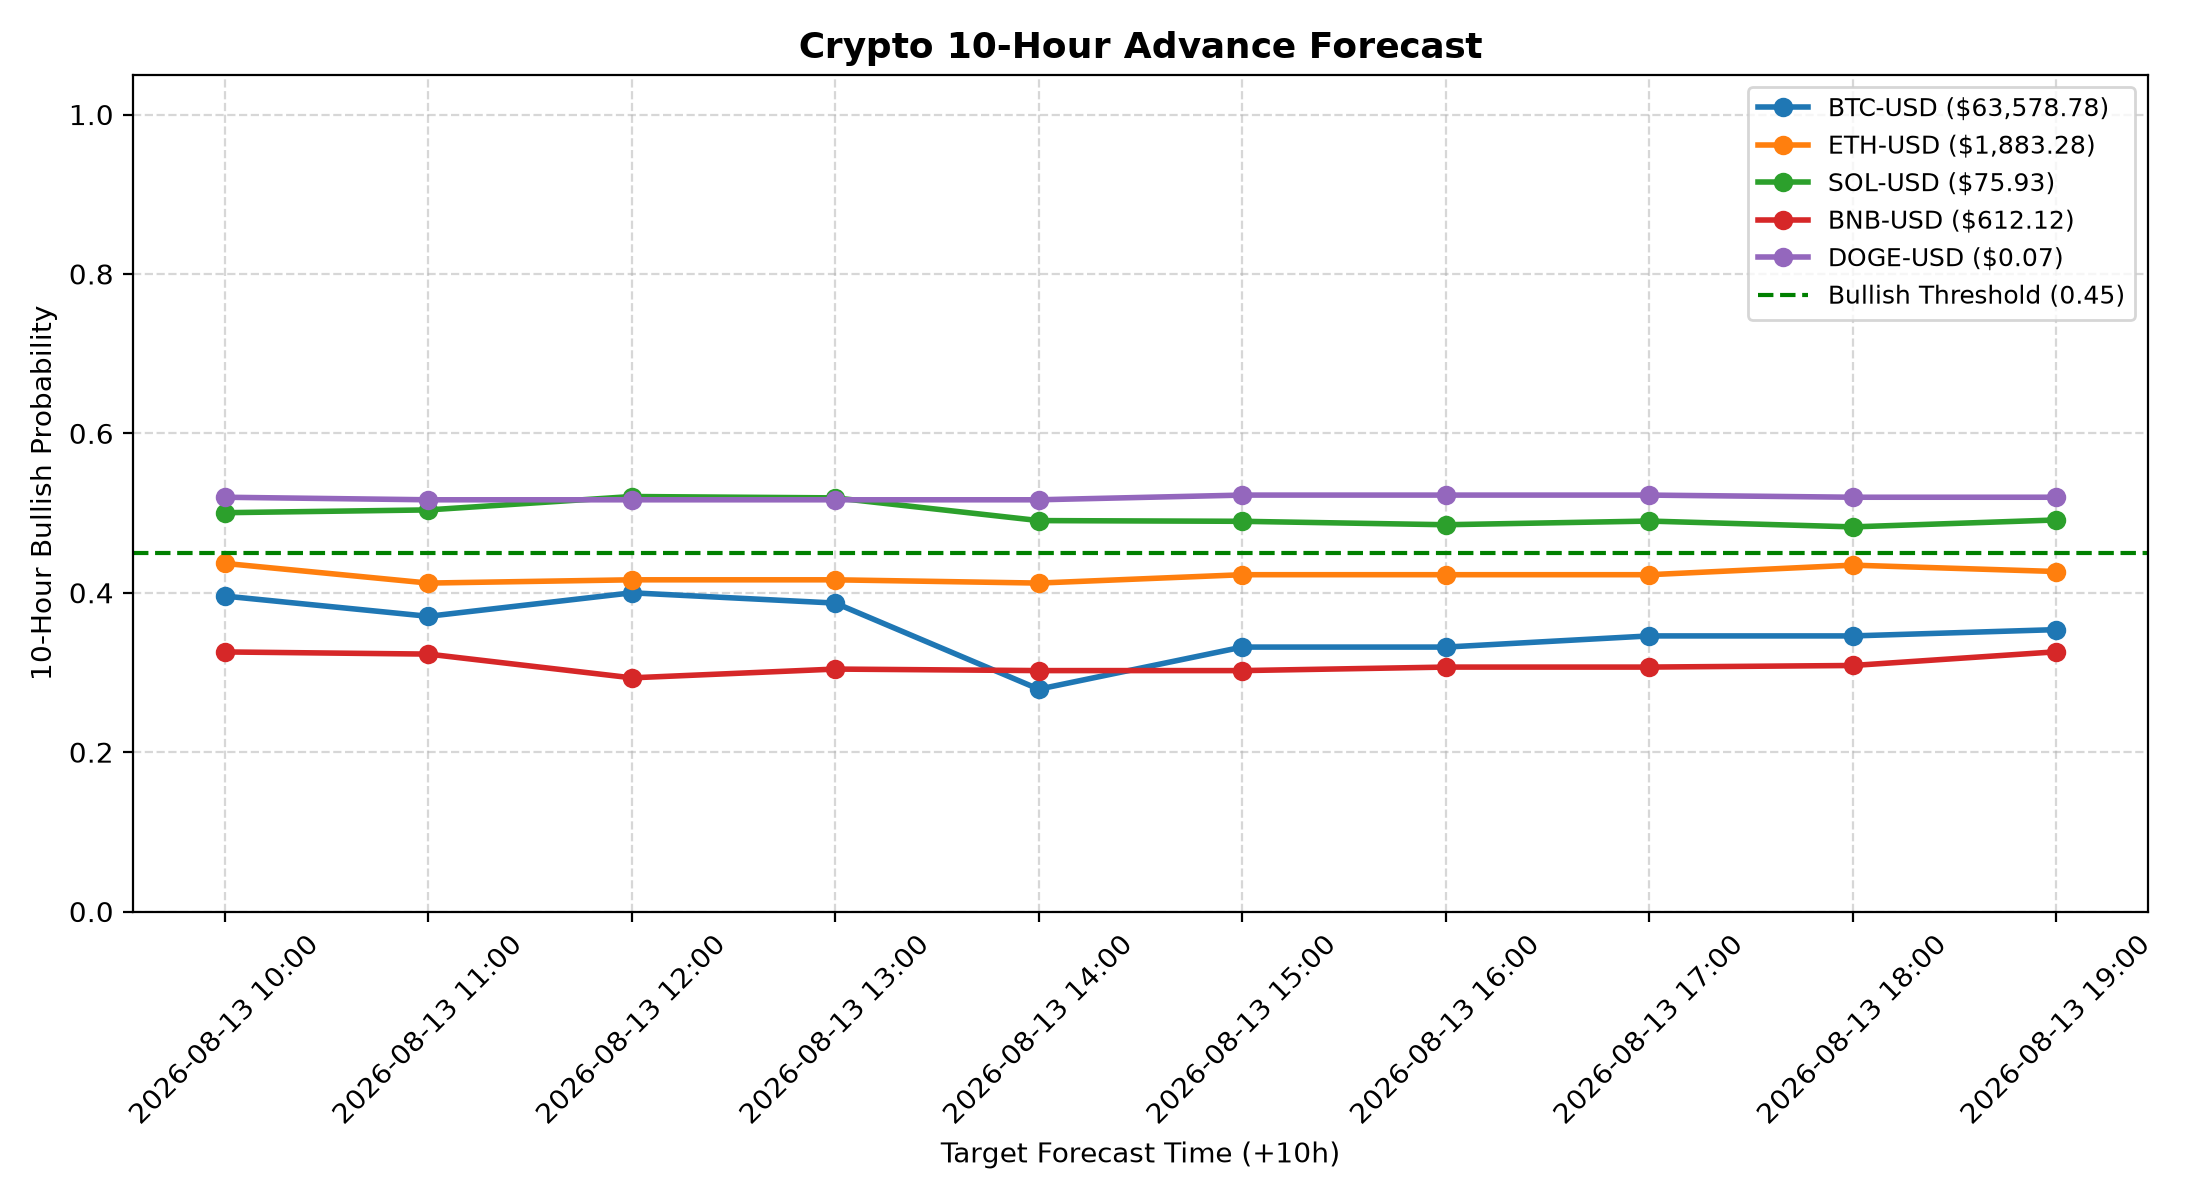

The file beside this chart, header and first rows:
Ticker, Current_Price, Observation_Time, Target_Forecast_Time, 10H_Bullish_Probability, Signal
BTC-USD, 63579, 2026-08-13 00:00, 2026-08-13 10:00, 0.3958, NEUTRAL / WATCHLIST
BTC-USD, 63579, 2026-08-13 01:00, 2026-08-13 11:00, 0.3704, NEUTRAL / WATCHLIST
BTC-USD, 63579, 2026-08-13 02:00, 2026-08-13 12:00, 0.3999, NEUTRAL / WATCHLIST
BTC-USD, 63579, 2026-08-13 03:00, 2026-08-13 13:00, 0.387, NEUTRAL / WATCHLIST
BTC-USD, 63579, 2026-08-13 04:00, 2026-08-13 14:00, 0.279, BEARISH / WEAK
BTC-USD, 63579, 2026-08-13 05:00, 2026-08-13 15:00, 0.3318, BEARISH / WEAK
BTC-USD, 63579, 2026-08-13 06:00, 2026-08-13 16:00, 0.3318, BEARISH / WEAK
BTC-USD, 63579, 2026-08-13 07:00, 2026-08-13 17:00, 0.3458, BEARISH / WEAK
BTC-USD, 63579, 2026-08-13 08:00, 2026-08-13 18:00, 0.3458, BEARISH / WEAK
BTC-USD, 63579, 2026-08-13 09:00, 2026-08-13 19:00, 0.3537, BEARISH / WEAK
ETH-USD, 1883, 2026-08-13 00:00, 2026-08-13 10:00, 0.4368, NEUTRAL / WATCHLIST
ETH-USD, 1883, 2026-08-13 01:00, 2026-08-13 11:00, 0.4121, NEUTRAL / WATCHLIST
ETH-USD, 1883, 2026-08-13 02:00, 2026-08-13 12:00, 0.4162, NEUTRAL / WATCHLIST
ETH-USD, 1883, 2026-08-13 03:00, 2026-08-13 13:00, 0.4162, NEUTRAL / WATCHLIST
ETH-USD, 1883, 2026-08-13 04:00, 2026-08-13 14:00, 0.4121, NEUTRAL / WATCHLIST
ETH-USD, 1883, 2026-08-13 05:00, 2026-08-13 15:00, 0.4226, NEUTRAL / WATCHLIST
ETH-USD, 1883, 2026-08-13 06:00, 2026-08-13 16:00, 0.4226, NEUTRAL / WATCHLIST
ETH-USD, 1883, 2026-08-13 07:00, 2026-08-13 17:00, 0.4226, NEUTRAL / WATCHLIST
ETH-USD, 1883, 2026-08-13 08:00, 2026-08-13 18:00, 0.4346, NEUTRAL / WATCHLIST
ETH-USD, 1883, 2026-08-13 09:00, 2026-08-13 19:00, 0.4266, NEUTRAL / WATCHLIST
SOL-USD, 75.93, 2026-08-13 00:00, 2026-08-13 10:00, 0.5004, BULLISH (P >= 0.45)
SOL-USD, 75.93, 2026-08-13 01:00, 2026-08-13 11:00, 0.5039, BULLISH (P >= 0.45)
SOL-USD, 75.93, 2026-08-13 02:00, 2026-08-13 12:00, 0.5207, BULLISH (P >= 0.45)
SOL-USD, 75.93, 2026-08-13 03:00, 2026-08-13 13:00, 0.519, BULLISH (P >= 0.45)
SOL-USD, 75.93, 2026-08-13 04:00, 2026-08-13 14:00, 0.4905, BULLISH (P >= 0.45)
SOL-USD, 75.93, 2026-08-13 05:00, 2026-08-13 15:00, 0.4896, BULLISH (P >= 0.45)
SOL-USD, 75.93, 2026-08-13 06:00, 2026-08-13 16:00, 0.4853, BULLISH (P >= 0.45)
SOL-USD, 75.93, 2026-08-13 07:00, 2026-08-13 17:00, 0.4899, BULLISH (P >= 0.45)
SOL-USD, 75.93, 2026-08-13 08:00, 2026-08-13 18:00, 0.4826, BULLISH (P >= 0.45)
SOL-USD, 75.93, 2026-08-13 09:00, 2026-08-13 19:00, 0.4913, BULLISH (P >= 0.45)
BNB-USD, 612.1, 2026-08-13 00:00, 2026-08-13 10:00, 0.3257, BEARISH / WEAK
BNB-USD, 612.1, 2026-08-13 01:00, 2026-08-13 11:00, 0.323, BEARISH / WEAK
BNB-USD, 612.1, 2026-08-13 02:00, 2026-08-13 12:00, 0.2932, BEARISH / WEAK
BNB-USD, 612.1, 2026-08-13 03:00, 2026-08-13 13:00, 0.3042, BEARISH / WEAK
BNB-USD, 612.1, 2026-08-13 04:00, 2026-08-13 14:00, 0.3023, BEARISH / WEAK
BNB-USD, 612.1, 2026-08-13 05:00, 2026-08-13 15:00, 0.3023, BEARISH / WEAK
BNB-USD, 612.1, 2026-08-13 06:00, 2026-08-13 16:00, 0.3067, BEARISH / WEAK
BNB-USD, 612.1, 2026-08-13 07:00, 2026-08-13 17:00, 0.3067, BEARISH / WEAK
BNB-USD, 612.1, 2026-08-13 08:00, 2026-08-13 18:00, 0.3087, BEARISH / WEAK
BNB-USD, 612.1, 2026-08-13 09:00, 2026-08-13 19:00, 0.3259, BEARISH / WEAK
DOGE-USD, 0.07, 2026-08-13 00:00, 2026-08-13 10:00, 0.5198, BULLISH (P >= 0.45)
DOGE-USD, 0.07, 2026-08-13 01:00, 2026-08-13 11:00, 0.5166, BULLISH (P >= 0.45)
DOGE-USD, 0.07, 2026-08-13 02:00, 2026-08-13 12:00, 0.5166, BULLISH (P >= 0.45)
DOGE-USD, 0.07, 2026-08-13 03:00, 2026-08-13 13:00, 0.5166, BULLISH (P >= 0.45)
DOGE-USD, 0.07, 2026-08-13 04:00, 2026-08-13 14:00, 0.5166, BULLISH (P >= 0.45)
DOGE-USD, 0.07, 2026-08-13 05:00, 2026-08-13 15:00, 0.5225, BULLISH (P >= 0.45)
DOGE-USD, 0.07, 2026-08-13 06:00, 2026-08-13 16:00, 0.5225, BULLISH (P >= 0.45)
DOGE-USD, 0.07, 2026-08-13 07:00, 2026-08-13 17:00, 0.5225, BULLISH (P >= 0.45)
DOGE-USD, 0.07, 2026-08-13 08:00, 2026-08-13 18:00, 0.5198, BULLISH (P >= 0.45)
DOGE-USD, 0.07, 2026-08-13 09:00, 2026-08-13 19:00, 0.5198, BULLISH (P >= 0.45)
